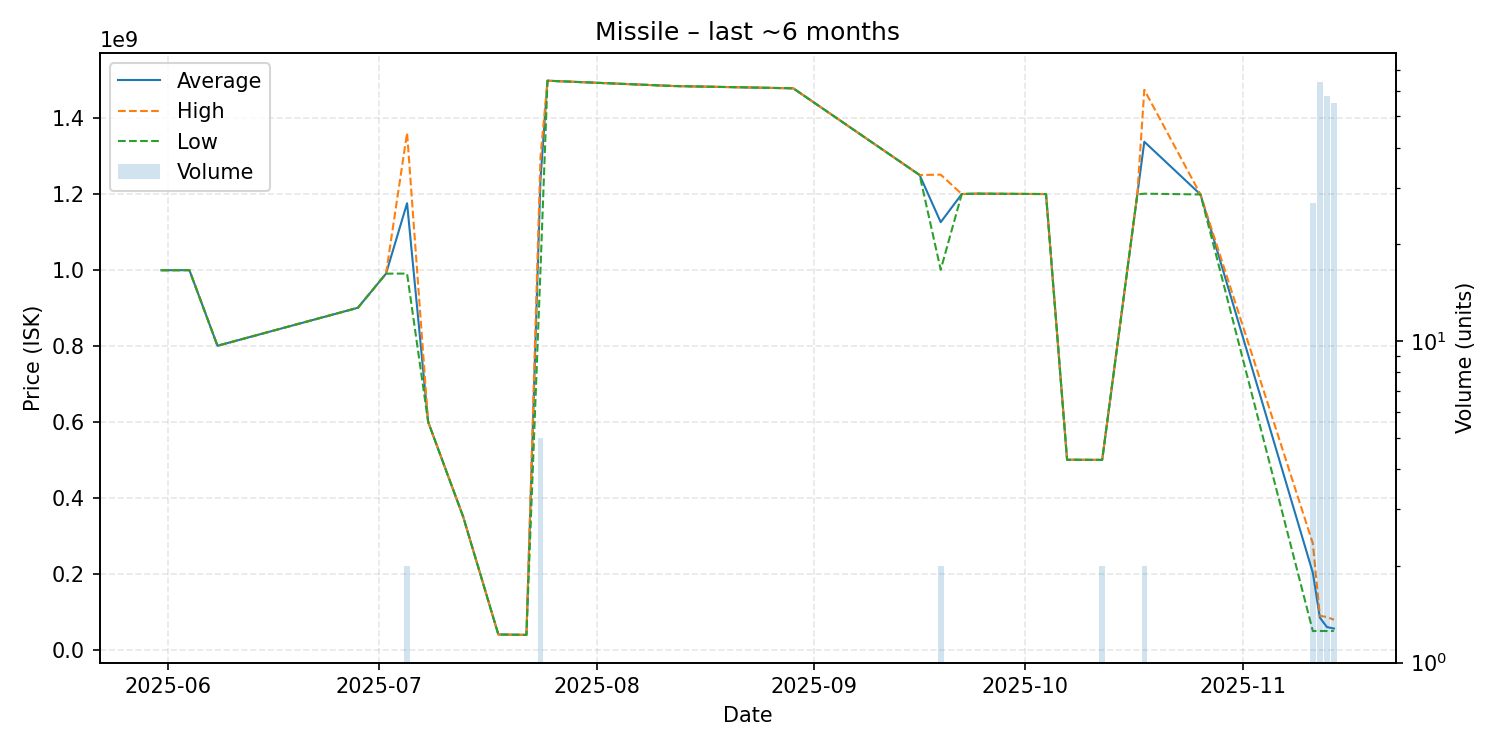

The file beside this chart, header and first rows:
date, average, highest, lowest, order_count, volume
2025-05-31, 998700000, 998700000, 998700000, 1, 1
2025-06-04, 998900000, 998900000, 998900000, 1, 1
2025-06-08, 800100000, 800100000, 800100000, 1, 1
2025-06-28, 900000000, 900000000, 900000000, 1, 1
2025-07-02, 989700000, 989700000, 989700000, 1, 1
2025-07-05, 1174950000, 1360000000, 989900000, 2, 2
2025-07-08, 600000000, 600000000, 600000000, 1, 1
2025-07-13, 350000000, 350000000, 350000000, 1, 1
2025-07-18, 41000000, 41000000, 41000000, 1, 1
2025-07-22, 40000000, 40000000, 40000000, 1, 1
2025-07-24, 1237400000, 1296500000, 1000000000, 5, 5
2025-07-25, 1497000000, 1497000000, 1497000000, 1, 1
2025-08-12, 1483000000, 1483000000, 1483000000, 1, 1
2025-08-29, 1477000000, 1477000000, 1477000000, 1, 1
2025-09-16, 1249000000, 1249000000, 1249000000, 1, 1
2025-09-19, 1125000000, 1250000000, 1000000000, 2, 2
2025-09-22, 1199000000, 1199000000, 1199000000, 1, 1
2025-09-24, 1200000000, 1200000000, 1200000000, 1, 1
2025-10-04, 1199000000, 1199000000, 1199000000, 1, 1
2025-10-07, 500500000, 500500000, 500500000, 1, 1
2025-10-12, 500050000, 500100000, 500000000, 2, 2
2025-10-17, 1198000000, 1198000000, 1198000000, 1, 1
2025-10-18, 1336500000, 1473000000, 1200000000, 2, 2
2025-10-26, 1198000000, 1198000000, 1198000000, 1, 1
2025-11-11, 203227407, 280400000, 50060000, 27, 27
2025-11-12, 85515469, 90100000, 50280000, 63, 64
2025-11-13, 60640000, 86945000, 50075000, 56, 58
2025-11-14, 56764382, 79890000, 50415000, 55, 55
